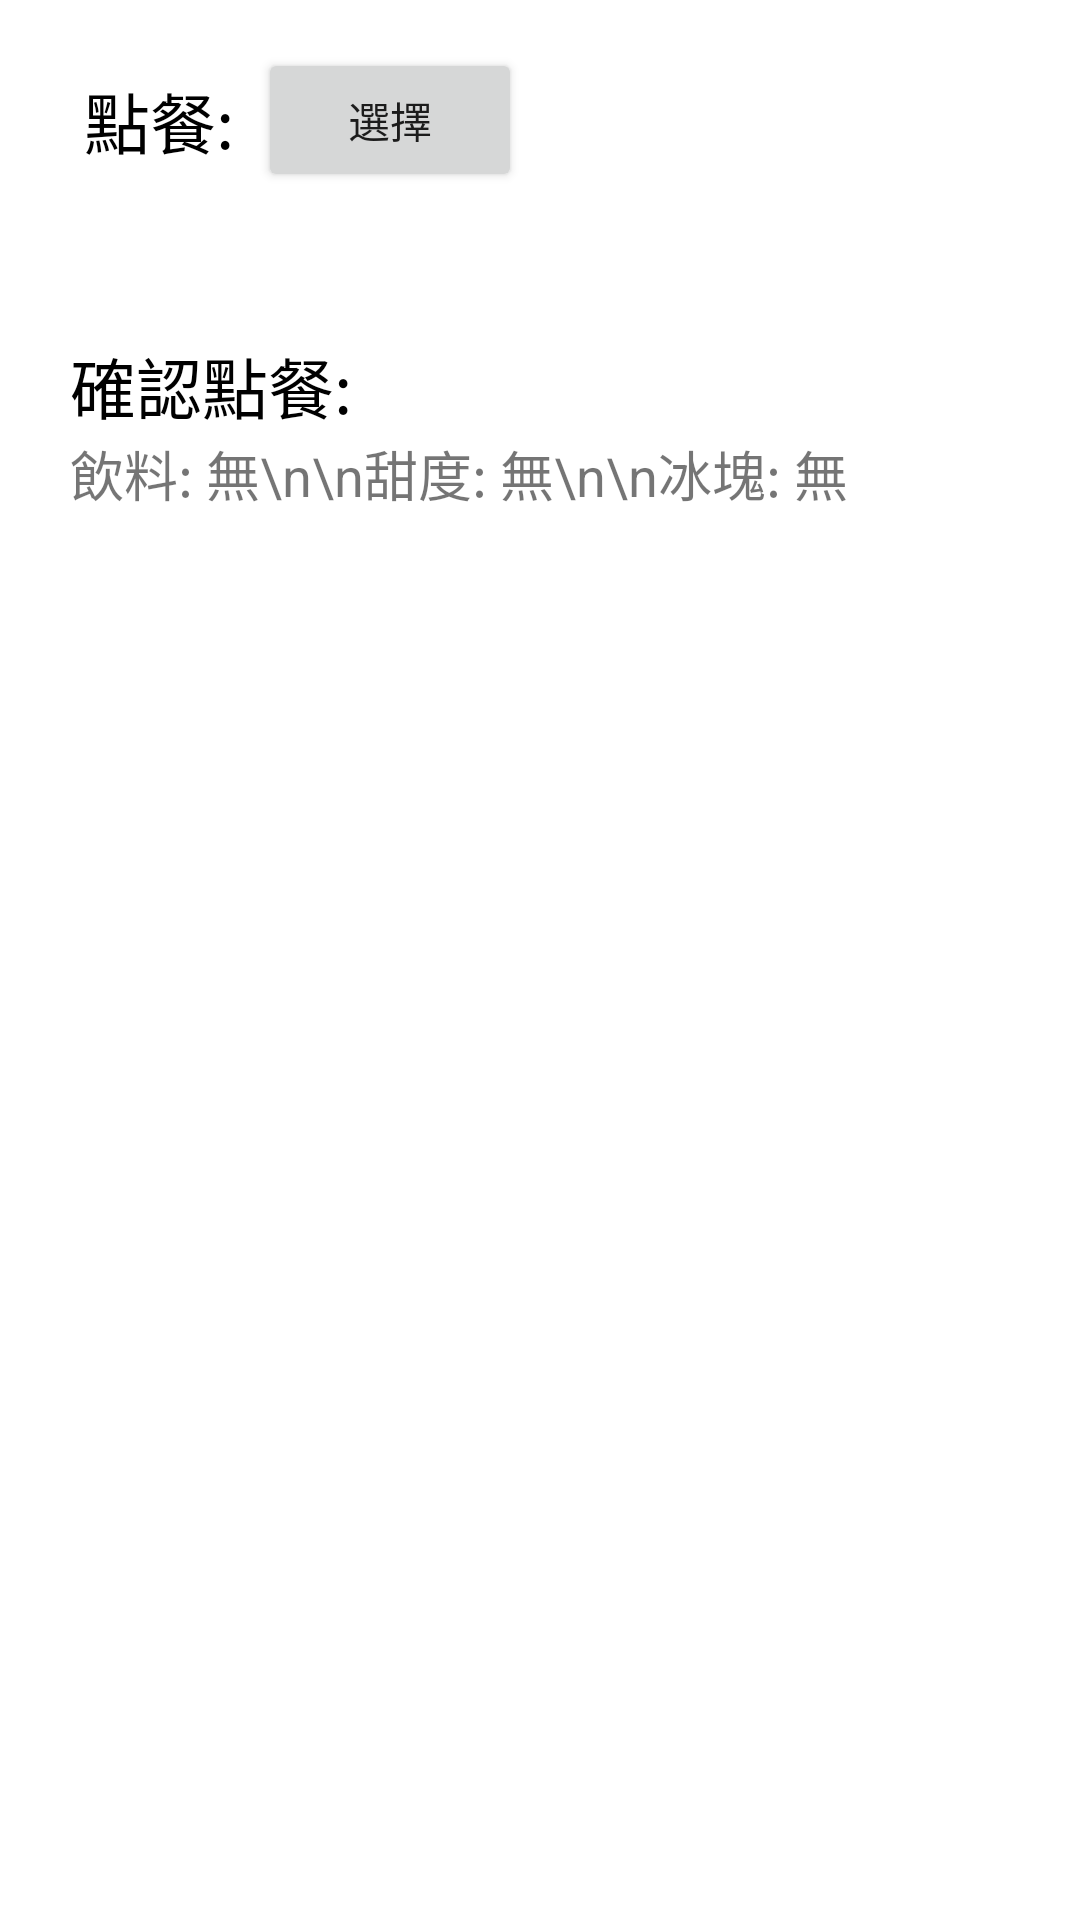

The Android layout XML behind this screen, and the referenced resources:
<!-- AndroidManifest.xml: application theme Theme.Android_java_2 -->
<!-- res/layout/activity_main.xml -->
<?xml version="1.0" encoding="utf-8"?>
<androidx.constraintlayout.widget.ConstraintLayout xmlns:android="http://schemas.android.com/apk/res/android"
    xmlns:app="http://schemas.android.com/apk/res-auto"
    xmlns:tools="http://schemas.android.com/tools"
    android:layout_width="match_parent"
    android:layout_height="match_parent"
    tools:context=".MainActivity">

    <TextView
        android:id="@+id/textView"
        android:layout_width="wrap_content"
        android:layout_height="wrap_content"
        android:layout_marginLeft="28dp"
        android:layout_marginTop="24dp"
        android:text="點餐:"
        android:textColor="@android:color/black"
        android:textSize="22sp"
        app:layout_constraintLeft_toLeftOf="parent"
        app:layout_constraintTop_toTopOf="parent" />

    <Button
        android:id="@+id/btn_choice"
        android:layout_width="wrap_content"
        android:layout_height="wrap_content"
        android:layout_marginStart="8dp"
        android:layout_marginTop="16dp"
        android:text="選擇"
        app:layout_constraintStart_toEndOf="@+id/textView"
        app:layout_constraintTop_toTopOf="parent" />

    <TextView
        android:id="@+id/textView2"
        android:layout_width="wrap_content"
        android:layout_height="wrap_content"
        android:layout_marginTop="56dp"
        android:text="確認點餐:"
        android:textColor="@android:color/black"
        android:textSize="22sp"
        app:layout_constraintEnd_toEndOf="parent"
        app:layout_constraintHorizontal_bias="0.088"
        app:layout_constraintStart_toStartOf="parent"
        app:layout_constraintTop_toBottomOf="@+id/textView" />

    <TextView
        android:id="@+id/tv_meal"
        android:layout_width="wrap_content"
        android:layout_height="wrap_content"
        android:text="飲料: 無\n\n甜度: 無\n\n冰塊: 無"
        android:textSize="18sp"
        app:layout_constraintStart_toStartOf="@+id/textView2"
        app:layout_constraintTop_toBottomOf="@+id/textView2" />
</androidx.constraintlayout.widget.ConstraintLayout>
<!-- resources referenced by this layout -->
<resources>
  <style name="Theme.Android_java_2" parent="Theme.MaterialComponents.DayNight.DarkActionBar">
          
          <item name="colorPrimary">@color/purple_500</item>
          <item name="colorPrimaryVariant">@color/purple_700</item>
          <item name="colorOnPrimary">@color/white</item>
          
          <item name="colorSecondary">@color/teal_200</item>
          <item name="colorSecondaryVariant">@color/teal_700</item>
          <item name="colorOnSecondary">@color/black</item>
          
          <item name="android:statusBarColor" tools:targetApi="l">?attr/colorPrimaryVariant</item>
          
      </style>
  <!-- not gathered from this repository: default colours our renderer supplied (Android Studio template values) -->
  <color name="purple_500">#FF6200EE</color>
  <color name="purple_700">#FF3700B3</color>
  <color name="teal_200">#FF03DAC5</color>
  <color name="teal_700">#FF018786</color>
  <color name="black">#FF000000</color>
  <color name="white">#FFFFFFFF</color>
</resources>
